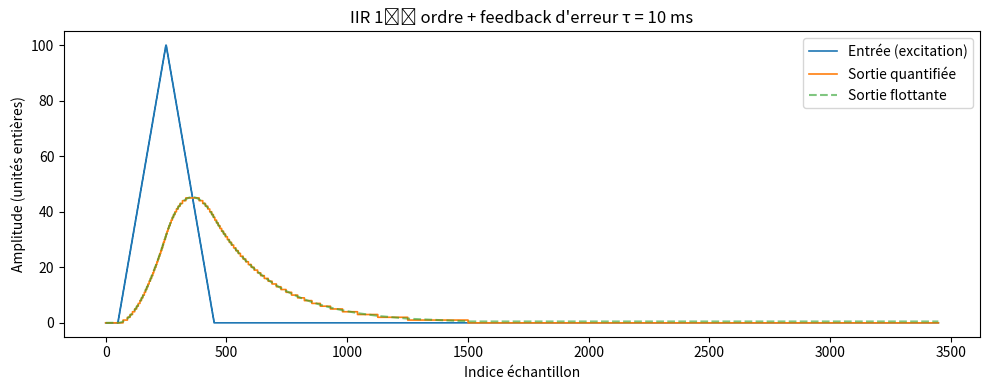

The script that saved this image:
import numpy as np
import matplotlib.pyplot as plt

# Paramètres de filtrage (IIR 1er ordre – constante de temps 10 ms)
dt   = 1.0 / 5_000          # période d'échantionnage
tau  = 50e-3                # constante de temps
alpha = dt / tau

def generate_signal(segments):
    signal = []
    for (prev_val, (duration, value)) in zip([segments[0][1]] + [v for _, v in segments[:-1]], segments):
        ramp = (np.full(duration, value, dtype=float) if value == prev_val
                else np.linspace(prev_val, value, duration, dtype=float))
        signal.append(ramp)
    return np.concatenate(signal)

signal = generate_signal([(50, 0), (200, 100), (200, 0), (3000, 0)])

# Filtrage + compensation d'arrondierror–feedback ΔΣ ordre 1)
y_prev = signal[0]        # pré‑charge pour éviter le trou initial
err    = 0.0              # reliquat signé
y_float, y_int = [], []

for x in signal:
    x_eff = x + err                       # restitution du résidu
    y     = y_prev + alpha * (x_eff - y_prev)
    y_prev = y
    iy    = int(round(y))                 # quantification entière
    err   = y - iy                        # nouveau résidu
    y_float.append(y)
    y_int.append(iy)

# Affichage
t = np.arange(len(signal))
plt.figure(figsize=(10, 4))
plt.step(t, signal,  where="post", label="Entrée (excitation)", linewidth=1.2)
plt.step(t, y_int,   where="post", label="Sortie quantifiée",   linewidth=1.2)
plt.plot(t, y_float, "--",         label="Sortie flottante",    alpha=0.6)
plt.title("IIR 1ᵉʳ ordre + feedback d'erreur τ = 10 ms")
plt.xlabel("Indice échantillon")
plt.ylabel("Amplitude (unités entières)")
plt.legend()
plt.tight_layout()
plt.show()

# Vérification des sommes
s_in  = int(signal.sum())
s_out = sum(y_int)
print(f"Somme entrée  : {s_in}")
print(f"Somme sortie  : {s_out}")
print(f"Différence    : {s_in - s_out}")
